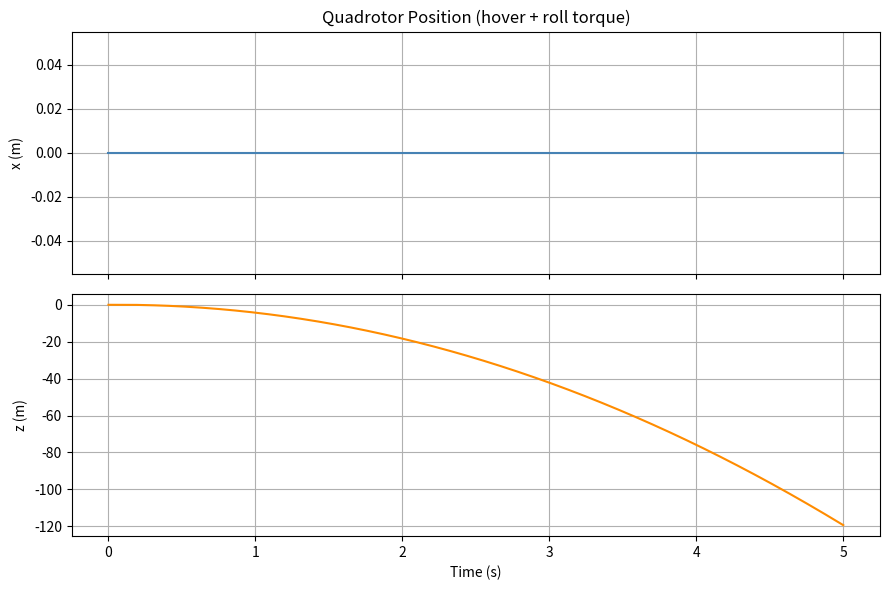

Generate this figure with matplotlib:
#Author 
#Budvin De Silva (University of Pennsylvania)

import numpy as np
from scipy.integrate import solve_ivp
import matplotlib.pyplot as plt

# Values From Julian Forster (ETH Zurich)
# System Identication of the Crazy Flie 2.0 Nano Quadrocopter

m    = 0.025        # kg
Ixx  = 1.657171e-5  # kg·m²
Iyy  = 1.657171e-5  # kg·m²
Izz  = 2.926165e-5  # kg·m²
d    = 0.046        # m (arm length)
cT   = 1.28192e-8   # N·s²/rad²
cQ   = 7.6517e-11   # N·m·s²/rad²
g    = 9.81         # m/s²



def quadrotor_ode(t, state, inputs):
    x, y, z, xd, yd, zd, phi, theta, psi, p, q, r = state
    T, tau1, tau2, tau3 = inputs
    
    # phi, theta, psi are Euler angles (inertial frame, ZYX convention)
    cphi, sphi = np.cos(phi), np.sin(phi)
    cth, sth = np.cos(theta), np.sin(theta)
    cpsi, spsi = np.cos(psi), np.sin(psi)
    
    tth = np.tan(theta)
    
    #The rate of the Euler Angles
    #The kinematic equations relating body rates to Euler angle rates follow Stevens, Lewis & Johnson (2015), equation (1.4-4)
    phid = p + q * (sphi * tth)  + r*cphi*tth #phi_dot
    thetad = q * cphi - r *sphi  #theta_dot
    psid = q*sphi/cth + r*cphi/cth #psi_dot 
    
    #Body Rate derivatives from Mahony
    #Remember regular p, q, r are angular velocites from the body frame
    pdot = ((Iyy - Izz)/Ixx)*q*r + tau1/Ixx
    qdot = ((Izz - Ixx)/Iyy)*p*r + tau2/Iyy
    rdot = ((Ixx - Iyy)/Izz)*q*p + tau3/Izz

    
    #How fast the drone is accelerating among each axis
    xdd = (T/m) * (cpsi*sth + cth*sphi*spsi)     #acceleration in the x (intertial reference frame Z-X-Y)
    ydd = (T/m) *(spsi*sth - cpsi*cth*sphi)      #acceleration in the y (intertial reference frame Z-X-Y)
    zdd = (T/m) * (cphi*cth) - g                 #acceleration in the z (intertial reference frame Z-X-Y)
        
    return [xd, yd, zd,           # derivatives of position
        xdd, ydd, zdd,            # derivatives of velocity
        phid, thetad, psid,       # derivatives of Euler angles
        pdot, qdot, rdot]         # derivatives of body rates

# Initial Conditions
state0 = [0, 0, 0,      #position
          0, 0, 0,      #velocity
          0, 0, 0,      #euler angles
          0, 0, 0]      #angular velocity in the body frame

# Hover Thrust 
T_hover = m * g
inputs = [T_hover, 0.003, 0, 0] #Tsigma, tau_1, tau_2, tau_3 

           
t_span = (0, 5)
t_eval = np.linspace(0, 5, 1000)

sol = solve_ivp(quadrotor_ode, t_span, state0,
                args=(inputs,), t_eval=t_eval,
                method='RK45', rtol=1e-8, atol=1e-10)
fig, axes = plt.subplots(2, 1, figsize=(9, 6), sharex=True)

axes[0].plot(sol.t, sol.y[0], color='steelblue')
axes[0].set_ylabel('x (m)')
axes[0].set_title('Quadrotor Position (hover + roll torque)')
axes[0].grid(True)

axes[1].plot(sol.t, sol.y[2], color='darkorange')
axes[1].set_ylabel('z (m)')
axes[1].set_xlabel('Time (s)')
axes[1].grid(True)

plt.tight_layout()
plt.show()
